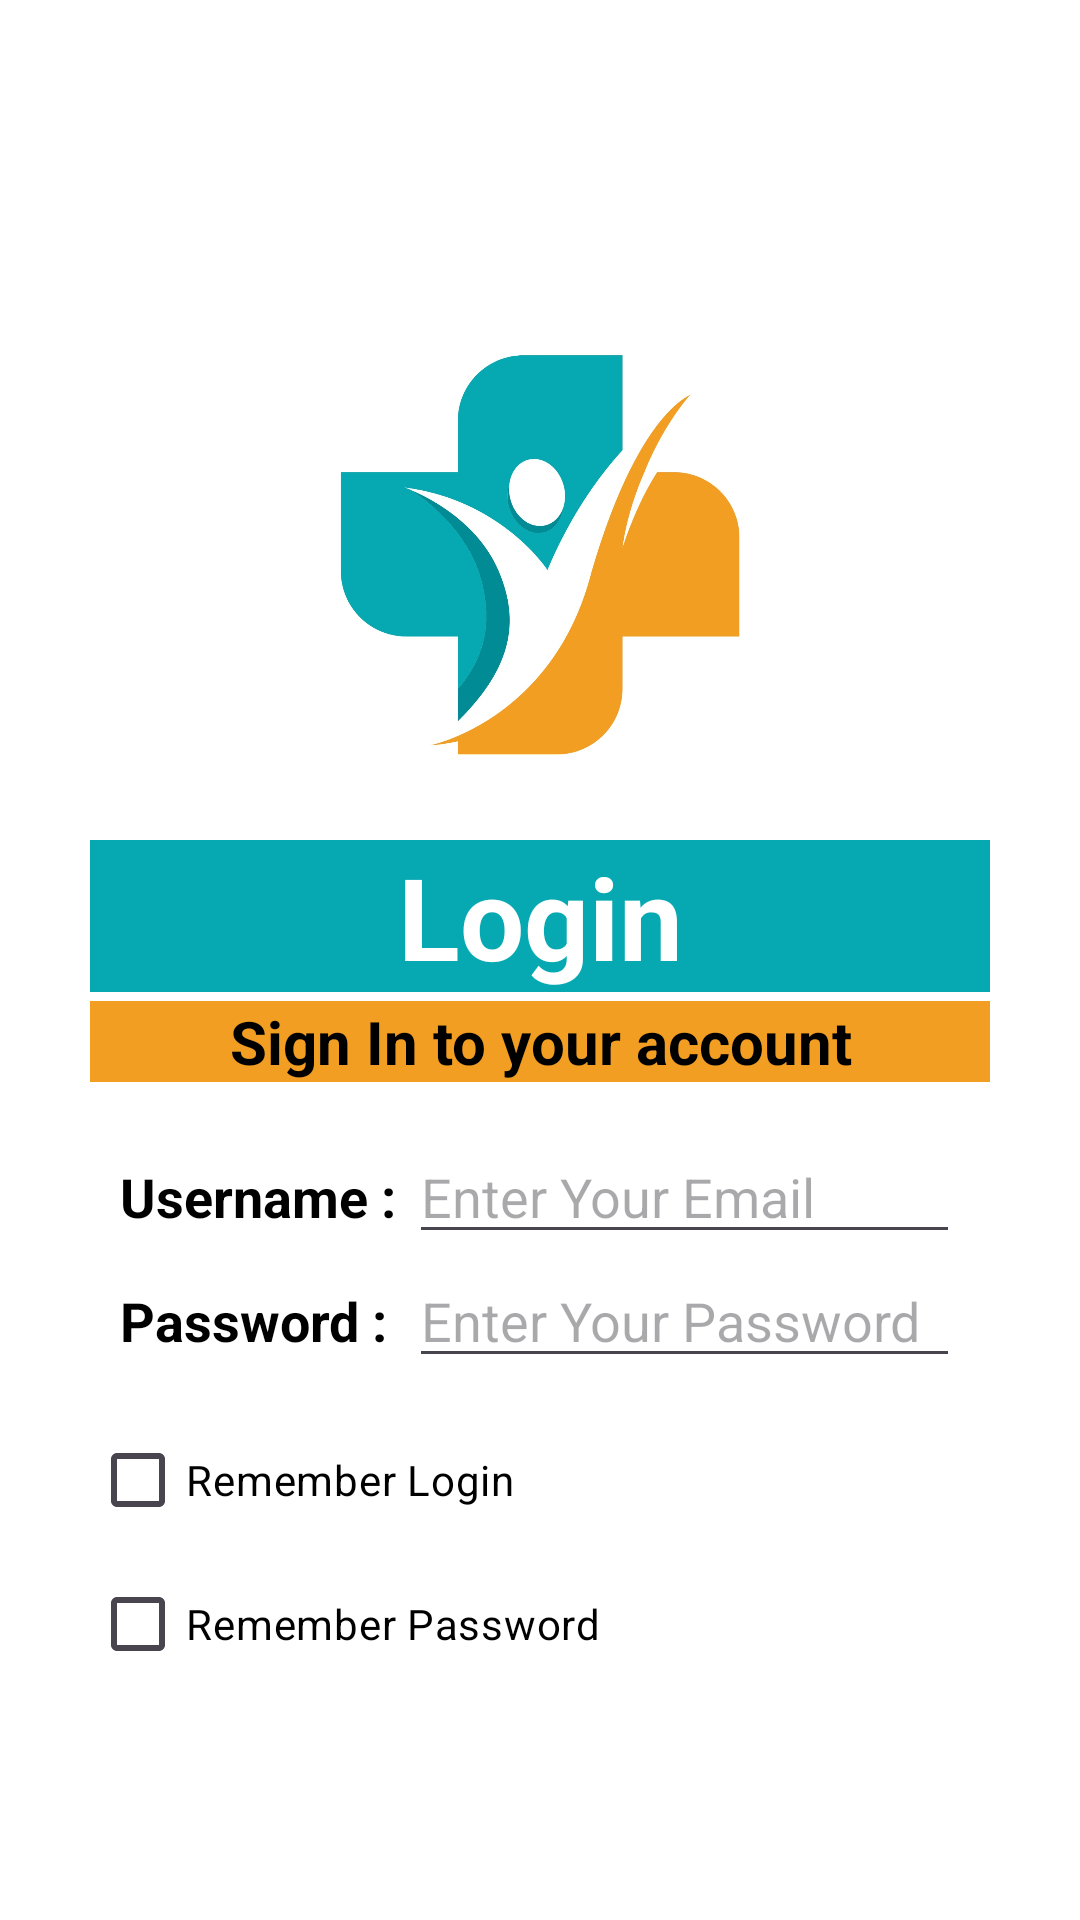

This screen was rendered from an Android layout file. Write that file and the resources it references.
<!-- AndroidManifest.xml: application theme Theme.DoctorRank223410 -->
<!-- res/layout/activity_login_page.xml -->
<?xml version="1.0" encoding="utf-8"?>
<LinearLayout

    xmlns:android="http://schemas.android.com/apk/res/android"
    xmlns:app="http://schemas.android.com/apk/res-auto"
    xmlns:tools="http://schemas.android.com/tools"

    android:id="@+id/main"
    android:layout_width="match_parent"
    android:layout_height="match_parent"
    android:orientation="vertical"
    android:background="#FFFFFF"
    android:padding="30dp"
    tools:context=".LoginPage">


    <ImageView
        android:layout_marginTop="80dp"
        android:layout_width="150dp"
        android:layout_height="150dp"
        android:layout_gravity="center"
        android:contentDescription="Logo"
        android:layout_marginBottom="20dp"
        android:src="@drawable/logo"/>



    <LinearLayout
        android:layout_width="match_parent"
        android:layout_height="wrap_content"
        android:orientation="vertical"
        android:layout_marginBottom="3dp">

        <TextView
            android:layout_width="match_parent"
            android:layout_height="0dp"
            android:layout_weight="3"
            android:gravity="center"
            android:text="Login"
            android:textSize="38dp"
            android:textColor="@color/white"
            android:textStyle="bold"
            android:background="#06a9b1"
            android:layout_marginBottom="3dp"/>

        <TextView
            android:layout_width="match_parent"
            android:layout_height="0dp"
            android:layout_weight="2"
            android:gravity="center"
            android:text="Sign In to your account"
            android:textSize="20sp"
            android:textColor="#000000"
            android:background="#f29e23"
            android:textStyle="bold"
            android:layout_marginBottom="3dp"/>
    </LinearLayout>


    <TableLayout
        android:layout_width="match_parent"
        android:layout_height="wrap_content"
        android:orientation="vertical"
        android:padding="10dp">


    <TableRow
        android:layout_width="match_parent"
        android:layout_height="wrap_content"
        android:orientation="horizontal">

        <TextView
            android:layout_width="wrap_content"
            android:layout_height="wrap_content"
            android:text="Username : "
            android:textColor="#000000"
            android:textStyle="bold"
            android:textSize="18dp"/>

        <EditText
            android:id="@+id/etUsername"
            android:layout_width="0dp"
            android:textColor="#000000"
            android:layout_height="wrap_content"
            android:hint="Enter Your Email"
            android:layout_weight="1"/>

    </TableRow>


    <TableRow
        android:layout_width="match_parent"
        android:layout_height="wrap_content"
        android:orientation="horizontal">

        <TextView
            android:layout_width="wrap_content"
            android:layout_height="wrap_content"
            android:text="Password : "
            android:textColor="#000000"
            android:textStyle="bold"
            android:textSize="18dp"/>

        <EditText
            android:id="@+id/etPassword"
            android:layout_width="0dp"
            android:layout_height="wrap_content"
            android:hint="Enter Your Password"
            android:textColor="#000000"
            android:layout_weight="1"
            android:inputType="numberPassword"
            android:maxLength="32"/>

    </TableRow>
    </TableLayout>

    <CheckBox
        android:id="@+id/cbRememberLogin"
        android:layout_width="match_parent"
        android:layout_height="wrap_content"
        android:textColor="#000000"
        android:text="Remember Login "/>


    <CheckBox
        android:id="@+id/cbRememberPass"
        android:layout_width="match_parent"
        android:layout_height="wrap_content"
        android:textColor="#000000"
        android:layout_marginBottom="20dp"
        android:text="Remember Password "/>

    <Button
        android:id="@+id/btLogin"
        android:layout_width="wrap_content"
        android:layout_height="wrap_content"
        android:text="Login"
        android:textColor="#000000"
        android:backgroundTint="#f29e23"
        android:layout_marginBottom="20dp"
        android:layout_gravity="center"/>
    <TextView
        android:layout_width="match_parent"
        android:layout_height="wrap_content"
        android:gravity="center"
        android:text="Don't Have An Account"
        android:textSize="15sp"
        android:textColor="#000000"
        android:textStyle="bold"
        android:layout_marginBottom="3dp"/>
    <Button
        android:id="@+id/btRegister"
        android:layout_width="wrap_content"
        android:layout_height="wrap_content"
        android:text="Register"
        android:textColor="#000000"
        android:backgroundTint="#f29e23"
        android:layout_gravity="center"/>


</LinearLayout>
<!-- resources referenced by this layout -->
<resources>
  <color name="white">#FFFFFF</color>
  <!-- drawable logo: jpg bitmap (drawable, 74996 bytes) -->
  <style name="Theme.DoctorRank223410" parent="Base.Theme.DoctorRank223410" />
  <style name="Base.Theme.DoctorRank223410" parent="Theme.Material3.DayNight.NoActionBar">
          
          
      </style>
</resources>
